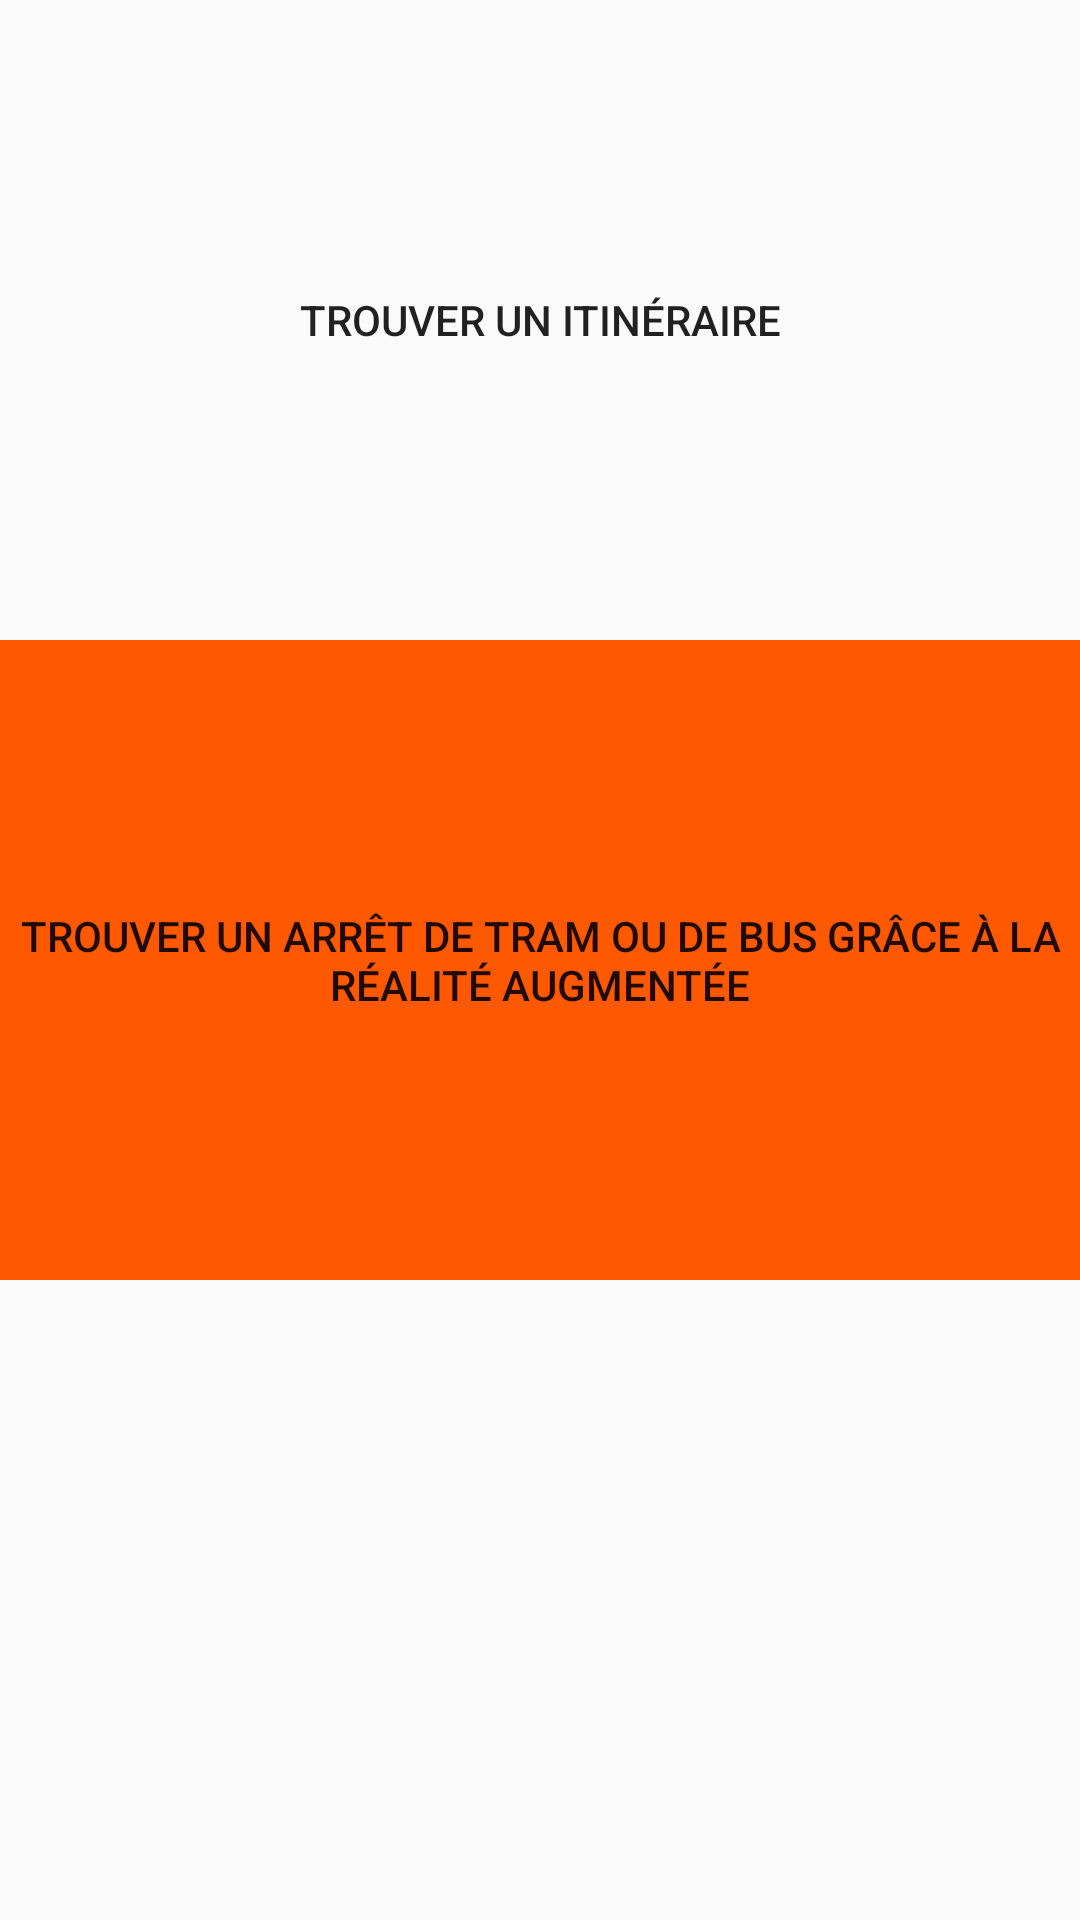

Layout XML and referenced resources for this Android screen:
<!-- AndroidManifest.xml: application theme AppTheme -->
<!-- res/layout/content_main.xml -->
<?xml version="1.0" encoding="utf-8"?>
<LinearLayout xmlns:android="http://schemas.android.com/apk/res/android"
    xmlns:tools="http://schemas.android.com/tools"
    android:layout_width="match_parent"
    android:layout_height="match_parent"
    xmlns:app="http://schemas.android.com/apk/res-auto"
    app:layout_behavior="@string/appbar_scrolling_view_behavior"
    tools:context="com.example.dsanikidze.trouvetontram.MainActivity"
    tools:showIn="@layout/activity_main"
    android:orientation="vertical"
    android:weightSum="3">

        <LinearLayout
            android:id="@+id/lay1"
            android:layout_width="match_parent"
            android:layout_height="0dp"
            android:layout_weight="1"
            android:background="@null" >
            <Button
                android:layout_width="match_parent"
                android:layout_height="match_parent"
                android:text="@string/btn_itineraire"
                android:id="@+id/button"
                android:layout_gravity="start"
                android:background="@null" />
        </LinearLayout>

        <LinearLayout
            android:id="@+id/lay2"
            android:layout_width="fill_parent"
            android:layout_height="0dip"
            android:layout_weight="1"
            android:background="#fe5900" >

            <Button
                android:layout_width="match_parent"
                android:layout_height="match_parent"
                android:text="@string/btn_activer_ra"
                android:id="@+id/button2"
                android:layout_gravity="start"
                android:background="@null"
                android:onClick="openCamera" />
        </LinearLayout>

        <LinearLayout
            android:id="@+id/lay3"
            android:layout_width="fill_parent"
            android:layout_height="0dip"
            android:layout_weight="1"
            android:background="@null">
            <Button
                android:layout_width="match_parent"
                android:layout_height="match_parent"
                android:text=""
                android:id="@+id/button3"
                android:layout_gravity="start"
                android:background="@null" />
        </LinearLayout>

    </LinearLayout>
<!-- res/layout/activity_main.xml (included above) -->
<?xml version="1.0" encoding="utf-8"?>
<android.support.design.widget.CoordinatorLayout xmlns:android="http://schemas.android.com/apk/res/android"
    xmlns:app="http://schemas.android.com/apk/res-auto"
    xmlns:tools="http://schemas.android.com/tools"
    android:layout_width="match_parent"
    android:layout_height="match_parent"
    android:fitsSystemWindows="true"
    tools:context="com.example.dsanikidze.trouvetontram.MainActivity">

    <android.support.design.widget.AppBarLayout
        android:layout_width="match_parent"
        android:layout_height="wrap_content"
        android:theme="@style/AppTheme.AppBarOverlay">

        <android.support.v7.widget.Toolbar
            android:id="@+id/toolbar"
            android:layout_width="match_parent"
            android:layout_height="?attr/actionBarSize"
            android:background="?attr/colorPrimary"
            app:popupTheme="@style/AppTheme.PopupOverlay" />

    </android.support.design.widget.AppBarLayout>

    <include layout="@layout/content_main" />

    <android.support.design.widget.FloatingActionButton
        android:id="@+id/fab"
        android:layout_width="wrap_content"
        android:layout_height="wrap_content"
        android:layout_gravity="bottom|end"
        android:layout_margin="@dimen/fab_margin"
        android:src="@android:drawable/ic_dialog_email" />

</android.support.design.widget.CoordinatorLayout>
<!-- resources referenced by this layout -->
<resources>
  <string name="btn_activer_ra">"Trouver un arrêt de tram ou de bus grâce à la Réalité Augmentée"</string>
  <string name="btn_itineraire">"Trouver un itinéraire"</string>
  <style name="AppTheme.AppBarOverlay" parent="ThemeOverlay.AppCompat.Dark.ActionBar" />
  <style name="AppTheme.PopupOverlay" parent="ThemeOverlay.AppCompat.Light" />
  <style name="AppTheme" parent="Theme.AppCompat.Light.DarkActionBar">
          
          <item name="colorPrimary">@color/colorPrimary</item>
          <item name="colorPrimaryDark">@color/colorPrimaryDark</item>
          <item name="colorAccent">@color/colorAccent</item>
      </style>
  <!-- not gathered from this repository: default colours our renderer supplied (Android Studio template values) -->
  <color name="colorPrimary">#FF6200EE</color>
  <color name="colorPrimaryDark">#FF3700B3</color>
  <color name="colorAccent">#FF03DAC5</color>
</resources>
